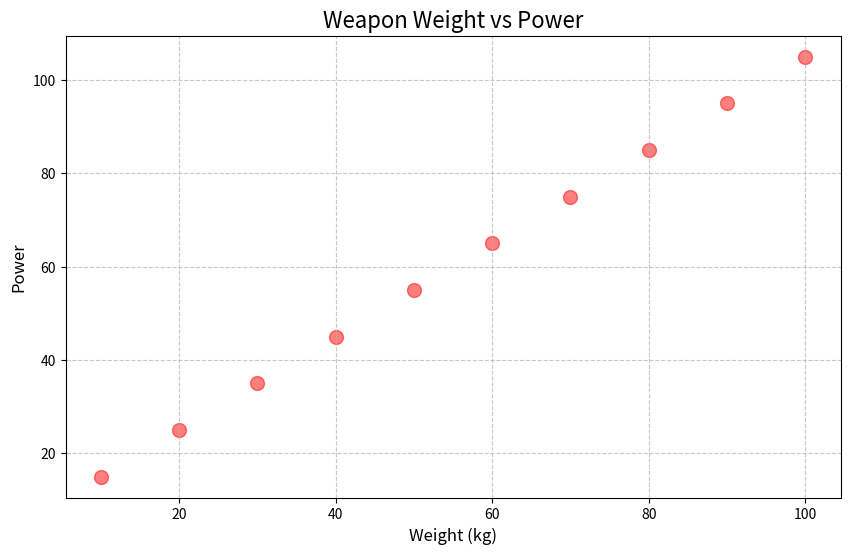

Generate this figure with matplotlib:
# 2주차 2강: 기본 그래프 그리기
# 파일명: 02_basic_viz.py

import matplotlib.pyplot as plt

# 데이터 준비
weight = [10, 20, 30, 40, 50, 60, 70, 80, 90, 100]
power =  [15, 25, 35, 45, 55, 65, 75, 85, 95, 105]

# 그래프 크기 설정 (가로 10인치, 세로 6인치)
plt.figure(figsize=(10, 6))

# 산점도 그리기
# c='red': 색상 빨강
# alpha=0.5: 투명도 50%
plt.scatter(weight, power, c='red', alpha=0.5, s=100) # s=100: 점 크기

# 꾸미기
plt.title("Weapon Weight vs Power", fontsize=16)
plt.xlabel("Weight (kg)", fontsize=12)
plt.ylabel("Power", fontsize=12)
plt.grid(True, linestyle='--', alpha=0.7) # 격자 추가

plt.show()
